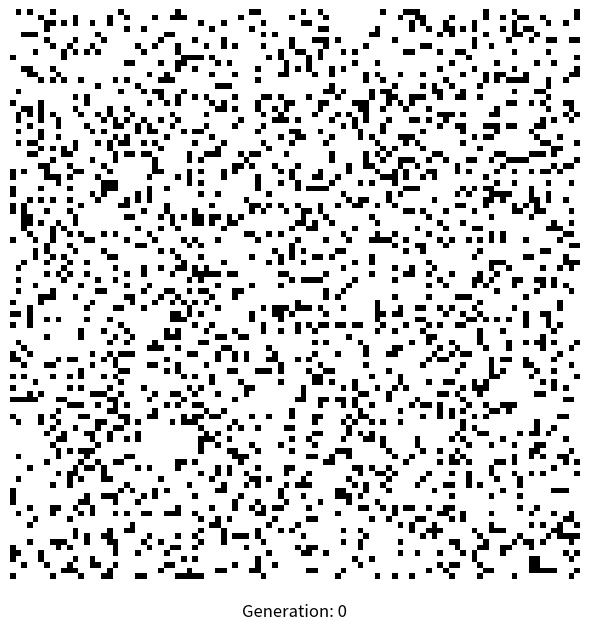

Write Python code to recreate this figure.
import numpy as np
import matplotlib.pyplot as plt
import matplotlib.animation as animation
from scipy.signal import convolve2d

def update(frameNum, img, grid, kernel, gen_text):
    neighbors = convolve2d(grid, kernel, mode='same', boundary='wrap')
    newGrid = ((grid == 1) & ((neighbors == 2) | (neighbors == 3))) | ((grid == 0) & (neighbors == 3))
    img.set_data(newGrid)
    grid[:] = newGrid
    gen_text.set_text(f'Generation: {frameNum}')
    return img, gen_text

def main():
    N = 100
    grid = np.random.choice([1, 0], size=(N, N), p=[0.2, 0.8])
    kernel = np.array([[1,1,1], [1,0,1], [1,1,1]])

    # Set up figure with two axes: one for grid, one for text
    fig, (ax_grid, ax_text) = plt.subplots(2, 1, figsize=(6, 6.5),
                                           gridspec_kw={'height_ratios': [20, 1]})

    # Game grid
    img = ax_grid.imshow(grid, interpolation='nearest', cmap='binary')
    ax_grid.axis('off')

    # Generation label (in separate axis)
    ax_text.axis('off')
    gen_text = ax_text.text(0.5, 0.5, 'Generation: 0', ha='center', va='center',
                            fontsize=12, color='black')

    ani = animation.FuncAnimation(fig, update,
                                  fargs=(img, grid, kernel, gen_text),
                                  interval=30)
    plt.tight_layout()
    plt.show()

if __name__ == '__main__':
    main()
